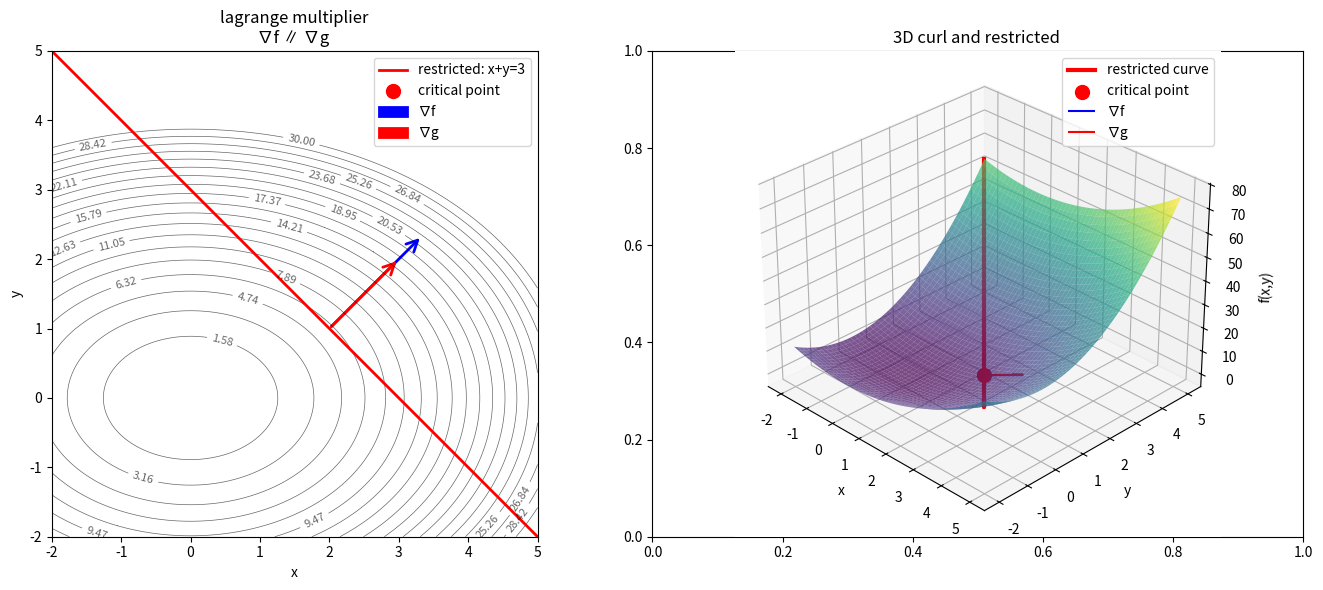

Write the Python code that produced this figure.
"""
极值点出现在“约束线与等高线相切”的地方，而不是任意相交的地方。因为只有在相切时，函数值才无法再沿约束方向增加或减少。
"""
import numpy as np
import matplotlib.pyplot as plt
import matplotlib.animation as animation
from matplotlib.patches import FancyArrowPatch
from matplotlib import cm


# 定义函数和约束
def f(x, y):
    """目标函数"""
    return x**2 + 2*y**2

def g(x, y):
    """约束函数"""
    return x + y - 3

# 计算梯度和法向量
def gradient_f(x, y):
    return np.array([2*x, 4*y])

def gradient_g(x, y):
    return np.array([1, 1])

# 创建网格数据
x = np.linspace(-2, 5, 400)
y = np.linspace(-2, 5, 400)
X, Y = np.meshgrid(x, y)
Z = f(X, Y)

# 约束曲线
x_constraint = np.linspace(-2, 5, 200)
y_constraint = 3 - x_constraint

# 找到极值点 (用拉格朗日乘数法求解)
# ∇f = λ∇g ⇒ 2x = λ, 4y = λ ⇒ x = 2y
# 代入 x + y = 3 ⇒ 2y + y = 3 ⇒ y = 1, x = 2
optimal_x, optimal_y = 2, 1
optimal_f = f(optimal_x, optimal_y)
lambda_val = 2 * optimal_x  # 或 4*optimal_y

# 计算梯度
grad_f = gradient_f(optimal_x, optimal_y)
grad_g = gradient_g(optimal_x, optimal_y)

# 创建图形
fig, (ax1, ax2) = plt.subplots(1, 2, figsize=(14, 6))

# 左侧：等高线图
ax1.set_aspect('equal')
ax1.set_xlim(-2, 5)
ax1.set_ylim(-2, 5)
ax1.set_xlabel('x')
ax1.set_ylabel('y')
ax1.set_title('lagrange multiplier\n∇f ∥ ∇g ')

# 绘制等高线
levels = np.linspace(0, 30, 20)
contour = ax1.contour(X, Y, Z, levels=levels, colors='black', alpha=0.6, linewidths=0.5)
ax1.clabel(contour, inline=True, fontsize=8)

# 绘制约束曲线
constraint_line, = ax1.plot(x_constraint, y_constraint, 'r-', linewidth=2, label='restricted: x+y=3')
optimal_point, = ax1.plot([], [], 'ro', markersize=10, label='critical point')

# 绘制法向量箭头
arrow_f = FancyArrowPatch((optimal_x, optimal_y),
                          (optimal_x + grad_f[0]/3, optimal_y + grad_f[1]/3),
                          arrowstyle='->', mutation_scale=20,
                          color='blue', linewidth=2, label='∇f')
arrow_g = FancyArrowPatch((optimal_x, optimal_y),
                          (optimal_x + grad_g[0], optimal_y + grad_g[1]),
                          arrowstyle='->', mutation_scale=20,
                          color='red', linewidth=2, label='∇g')

ax1.add_patch(arrow_f)
ax1.add_patch(arrow_g)
ax1.legend(loc='upper right')

# 右侧：3D曲面图
ax2 = fig.add_subplot(122, projection='3d')
ax2.set_xlabel('x')
ax2.set_ylabel('y')
ax2.set_zlabel('f(x,y)')
ax2.set_title('3D curl and restricted ')

# 绘制3D曲面
surf = ax2.plot_surface(X, Y, Z, cmap=cm.viridis, alpha=0.7, linewidth=0, antialiased=True)

# 在3D图上绘制约束曲线
z_constraint = f(x_constraint, y_constraint)
ax2.plot(x_constraint, y_constraint, z_constraint, 'r-', linewidth=3, label='restricted curve')

# 标记极值点
ax2.scatter([optimal_x], [optimal_y], [optimal_f], color='red', s=100, label='critical point')

# 绘制梯度向量
grad_f_3d = np.append(grad_f, 0)  # 在3D中z分量为0
grad_g_3d = np.append(grad_g, 0)
ax2.quiver(optimal_x, optimal_y, optimal_f,
           grad_f[0], grad_f[1], 0,
           color='blue', length=1, normalize=True, label='∇f')
ax2.quiver(optimal_x, optimal_y, optimal_f,
           grad_g[0], grad_g[1], 0,
           color='red', length=1, normalize=True, label='∇g')

ax2.view_init(elev=30, azim=-45)
ax2.legend()

plt.tight_layout()
plt.show()

# 创建动画展示移动点
print(f"最优解: x={optimal_x:.2f}, y={optimal_y:.2f}")
print(f"最优值: f={optimal_f:.2f}")
print(f"拉格朗日乘子: λ={lambda_val:.2f}")
print(f"梯度: ∇f = {grad_f}, ∇g = {grad_g}")
print(f"验证平行性: ∇f / ∇g = {grad_f[0]/grad_g[0]:.2f}, {grad_f[1]/grad_g[1]:.2f}")
